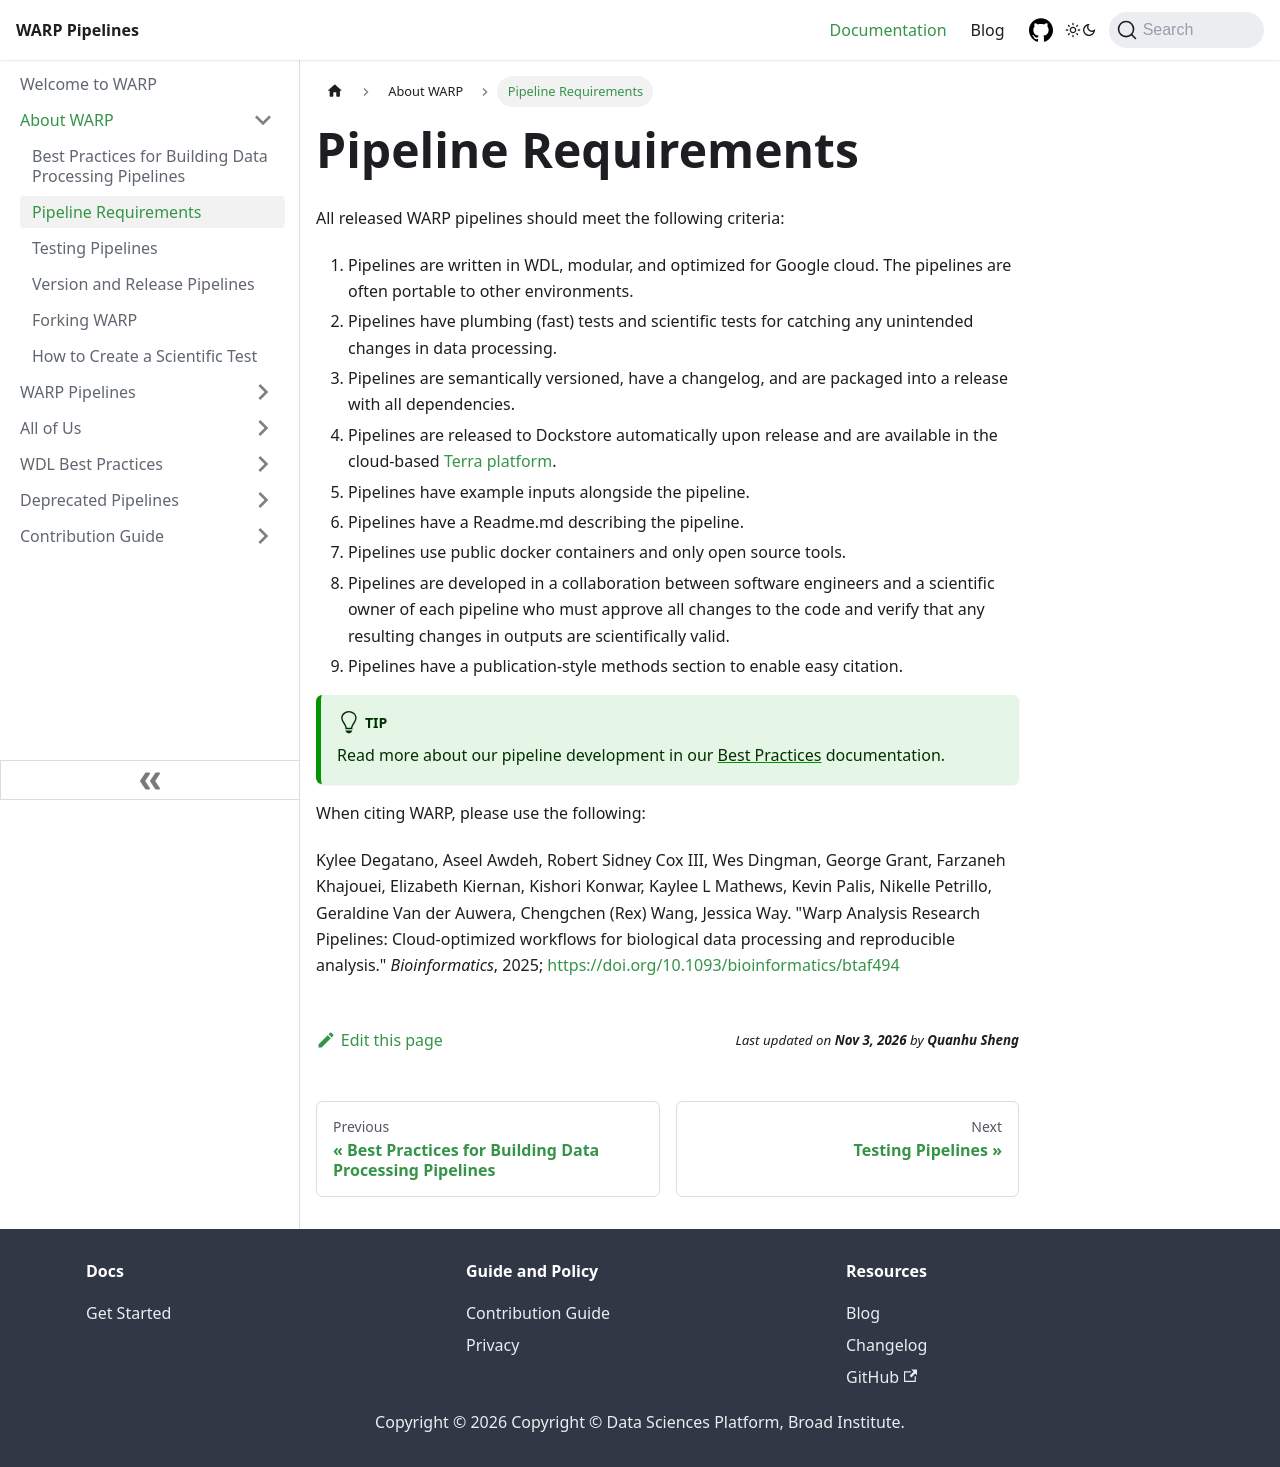

repository: shengqh/warp · page: docs/About_WARP/PipelineRequirements.html · generator: docusaurus

---
sidebar_position: 2
---

# Pipeline Requirements

All released WARP pipelines should meet the following criteria:

1. Pipelines are written in WDL, modular, and optimized for Google cloud. The pipelines are often portable to other environments.
2. Pipelines have plumbing (fast) tests and scientific tests for catching any unintended changes in data processing.
3. Pipelines are semantically versioned, have a changelog, and are packaged into a release with all dependencies.
4. Pipelines are released to Dockstore automatically upon release and are available in the cloud-based [Terra platform](https://app.terra.bio/).
5. Pipelines have example inputs alongside the pipeline.
6. Pipelines have a Readme.md describing the pipeline.
7. Pipelines use public docker containers and only open source tools.
8. Pipelines are developed in a collaboration between software engineers and a scientific owner of each pipeline who must approve all changes to the code and verify that any resulting changes in outputs are scientifically valid.
9. Pipelines have a publication-style methods section to enable easy citation.

:::tip
Read more about our pipeline development in our [Best Practices](./BestPractices.md) documentation.
:::

When citing WARP, please use the following:

Kylee Degatano, Aseel Awdeh, Robert Sidney Cox III, Wes Dingman, George Grant, Farzaneh Khajouei, Elizabeth Kiernan, Kishori Konwar, Kaylee L Mathews, Kevin Palis, Nikelle Petrillo, Geraldine Van der Auwera, Chengchen (Rex) Wang, Jessica Way. "Warp Analysis Research Pipelines: Cloud-optimized workflows for biological data processing and reproducible analysis." _Bioinformatics_, 2025; [https://doi.org/10.1093/bioinformatics/btaf494](https://doi.org/10.1093/bioinformatics/btaf494)
